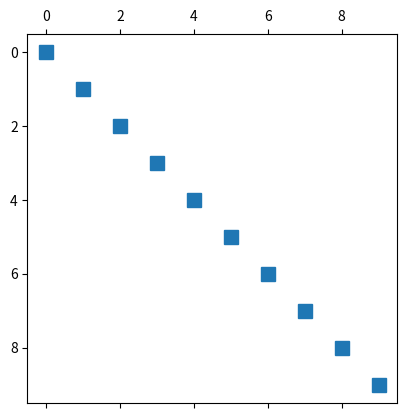

Write Python code to recreate this figure.
"""
Class: MATH6015
Date: FEB05
[redacted]
"""
import os
import sys
import math
import random
import numpy as np
import matplotlib.pyplot as plt

# Create a vector
vec = np.array([1, 2, 3, 4, 5])
print(vec)

# Create a matrix
mat = np.array([
    [1, 2, 3, 4, 5],
    [6, 7, 8, 9, 10],
    [11,12,13,14,15],
    [16,17,18,19,20],
    [21,22,23,24,25]
]
)
print(mat)

# Create a zero matrix
mat = np.zeros((5,5),dtype=float)
for i in range(5):
    for j in range(5):
        mat[i,j] = 5*i + j + 1

print(mat)

# Create an identity matrix
N = 10
mat = np.eye(N)

plt.spy(mat,marker='s')
plt.show()



